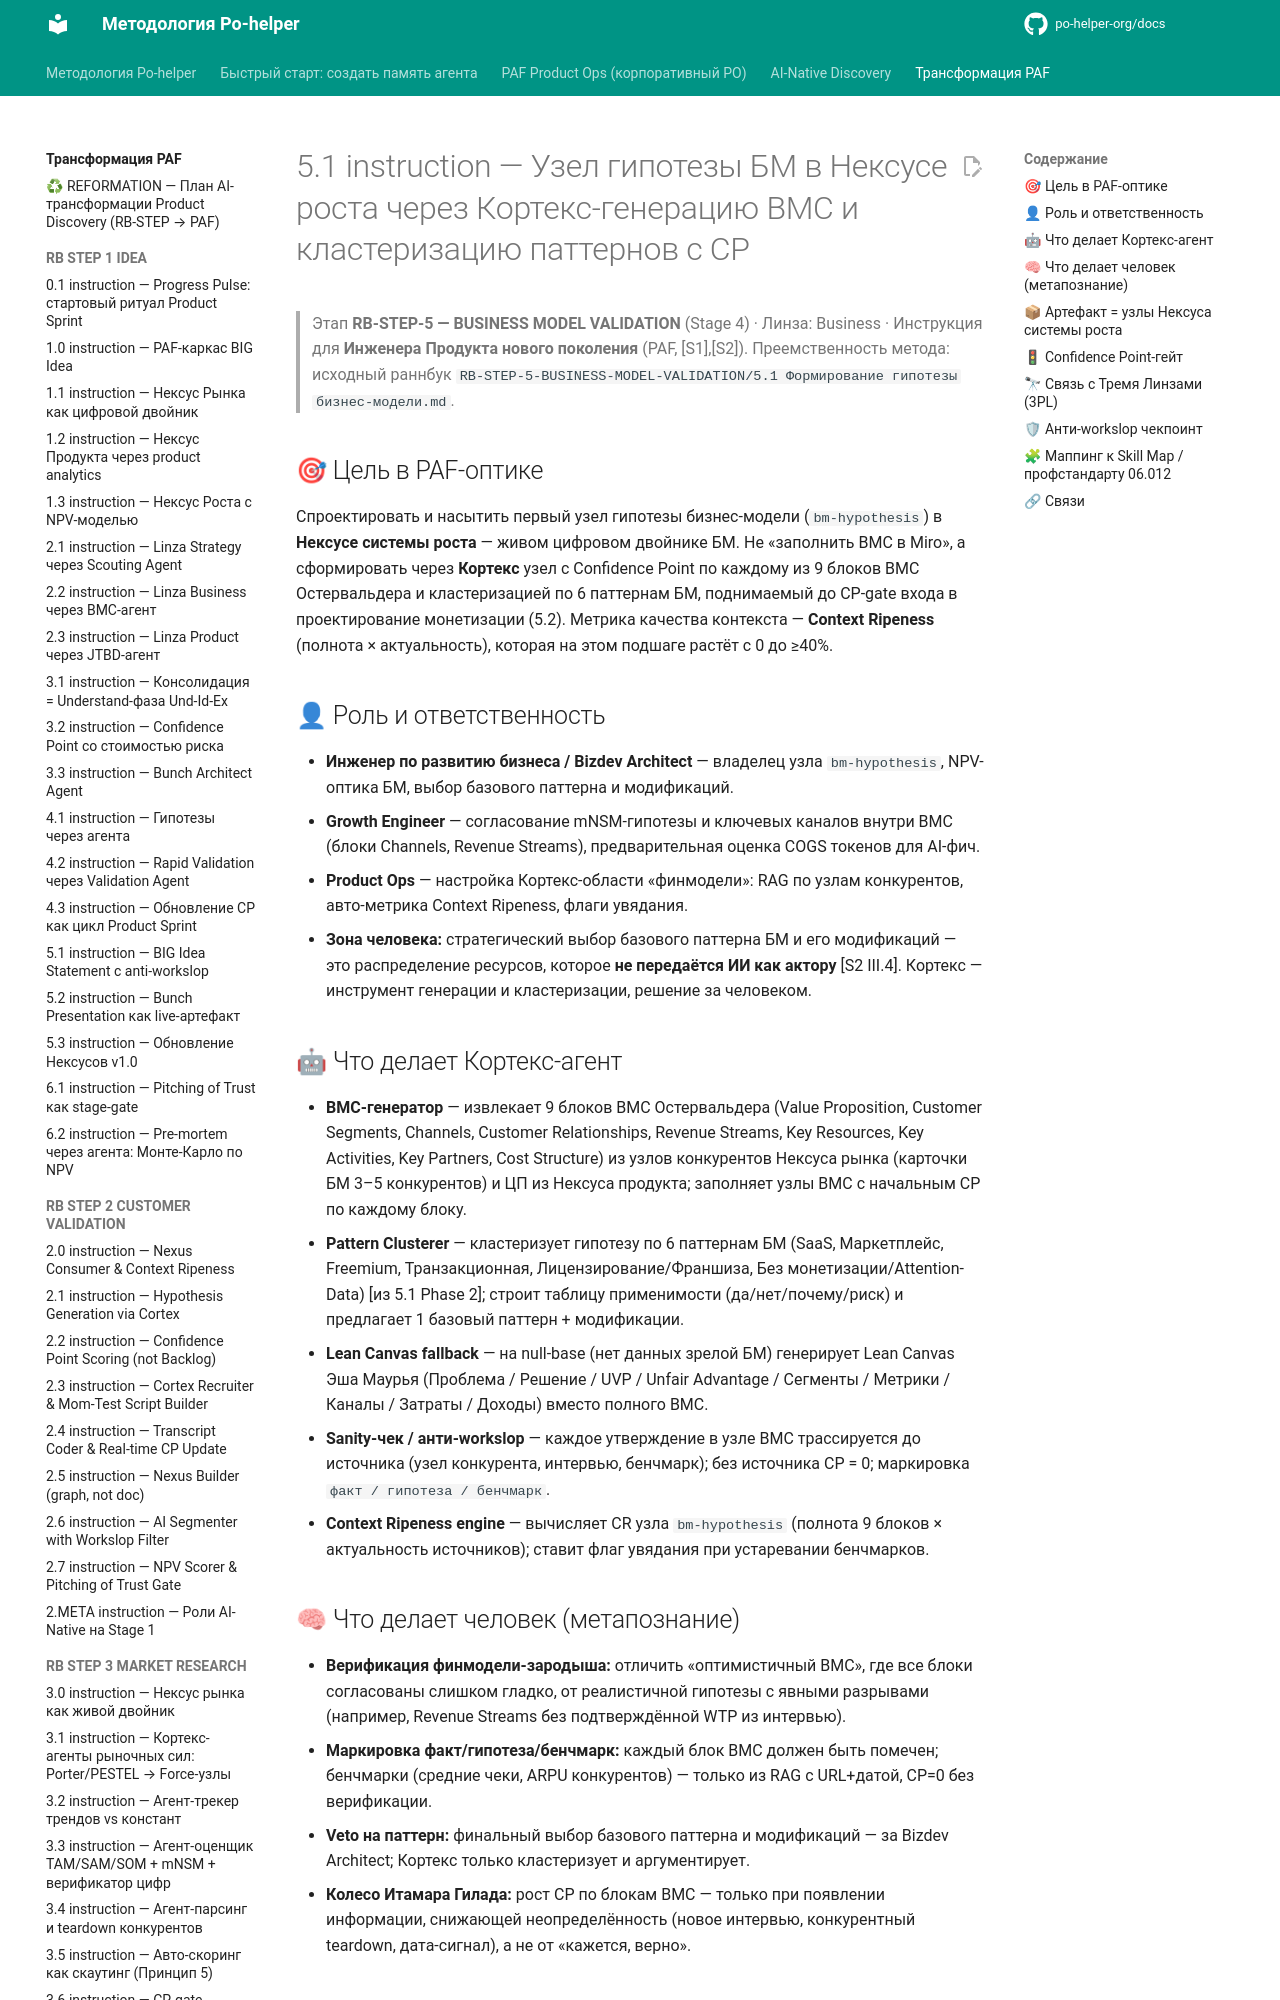

repository: po-helper-org/docs · page: ai-transformation/RB-STEP-5-BUSINESS-MODEL-VALIDATION/5.1-instruction/index.html · generator: mkdocs

# 5.1 instruction — Узел гипотезы БМ в Нексусе роста через Кортекс-генерацию BMC и кластеризацию паттернов с CP

> Этап **RB-STEP-5 — BUSINESS MODEL VALIDATION** (Stage 4) · Линза: Business · Инструкция для **Инженера Продукта нового поколения** (PAF, [S1],[S2]).
> Преемственность метода: исходный раннбук `RB-STEP-5-BUSINESS-MODEL-VALIDATION/5.1 Формирование гипотезы бизнес-модели.md`.

## 🎯 Цель в PAF-оптике
Спроектировать и насытить первый узел гипотезы бизнес-модели (`bm-hypothesis`) в **Нексусе системы роста** — живом цифровом двойнике БМ. Не «заполнить BMC в Miro», а сформировать через **Кортекс** узел с Confidence Point по каждому из 9 блоков BMC Остервальдера и кластеризацией по 6 паттернам БМ, поднимаемый до CP-gate входа в проектирование монетизации (5.2). Метрика качества контекста — **Context Ripeness** (полнота × актуальность), которая на этом подшаге растёт с 0 до ≥40%.

## 👤 Роль и ответственность
- **Инженер по развитию бизнеса / Bizdev Architect** — владелец узла `bm-hypothesis`, NPV-оптика БМ, выбор базового паттерна и модификаций.
- **Growth Engineer** — согласование mNSM-гипотезы и ключевых каналов внутри BMC (блоки Channels, Revenue Streams), предварительная оценка COGS токенов для AI-фич.
- **Product Ops** — настройка Кортекс-области «финмодели»: RAG по узлам конкурентов, авто-метрика Context Ripeness, флаги увядания.
- **Зона человека:** стратегический выбор базового паттерна БМ и его модификаций — это распределение ресурсов, которое **не передаётся ИИ как актору** [S2 III.4]. Кортекс — инструмент генерации и кластеризации, решение за человеком.
